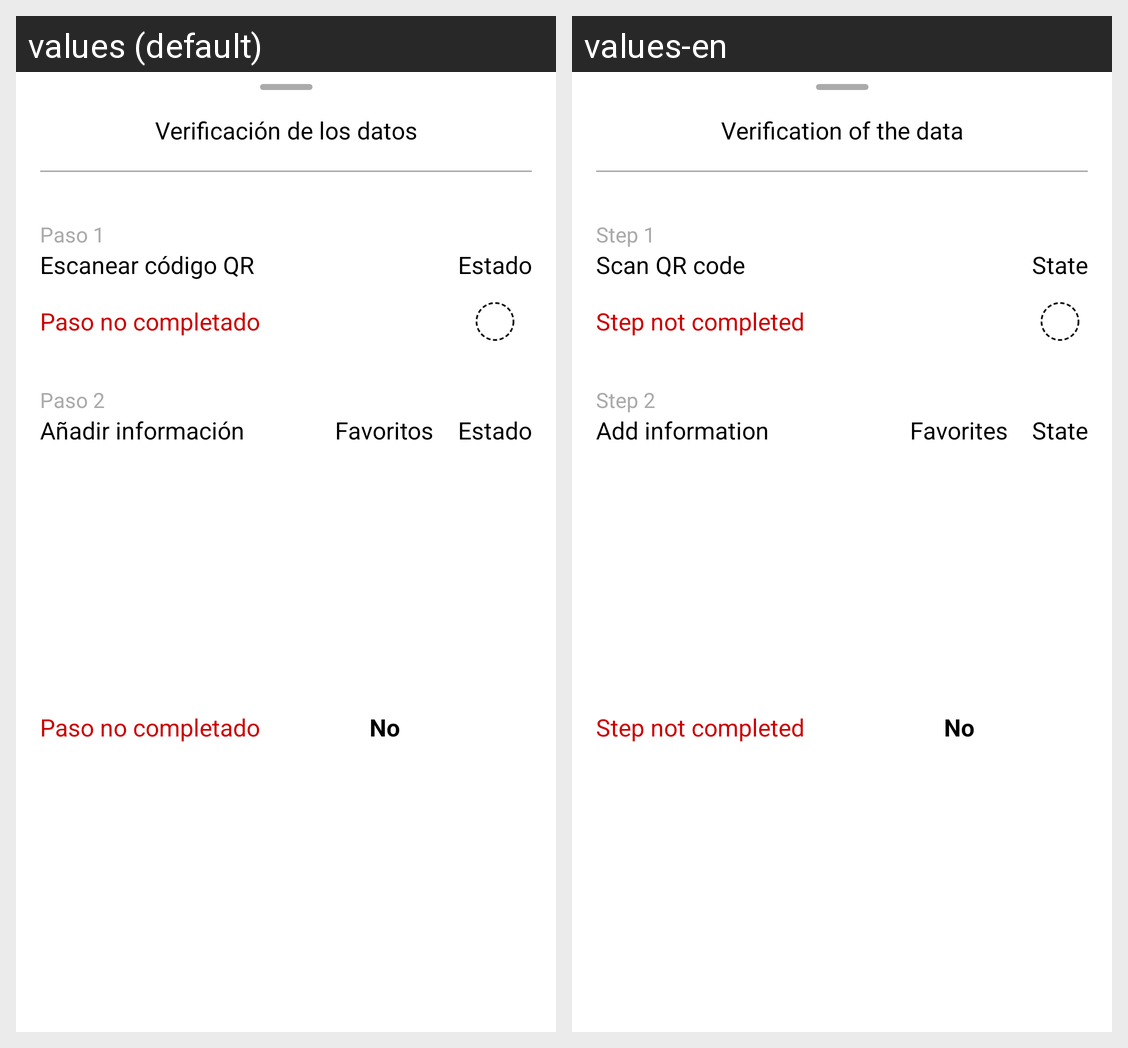

Translations of the strings shown on this Android screen, per locale in the grid:
Android screen res/layout/activity_new_machine_step3_bottom_sheet.xml rendered under 2 locales, left to right: values (default), values-en. Device: Nexus 5 (rendered at 1080×1920; each locale shown at half size, 540×960, under a caption strip naming it); theme Theme.InfinityCrop.
Strings drawn on this screen, with the default value and each locale's value (text and hints the layout hard-codes, and strings that could not be matched under every locale, appear in the picture but are not listed):

step3tittle_bottom_sheet
  values: Verificación de los datos
  values-en: Verification of the data

step1_newMachine
  values: Paso 1
  values-en: Step 1

step1Text_newMachine
  values: Escanear código QR
  values-en: Scan QR code

step3_empty
  values: Paso no completado
  values-en: Step not completed

step3image_state
  values: Estado
  values-en: State

step2_newMachine
  values: Paso 2
  values-en: Step 2

step2Text_newMachine
  values: Añadir información
  values-en: Add information

step3_favorite
  values: Favoritos
  values-en: Favorites

step3_favorite_no
  values: No
  values-en: No
